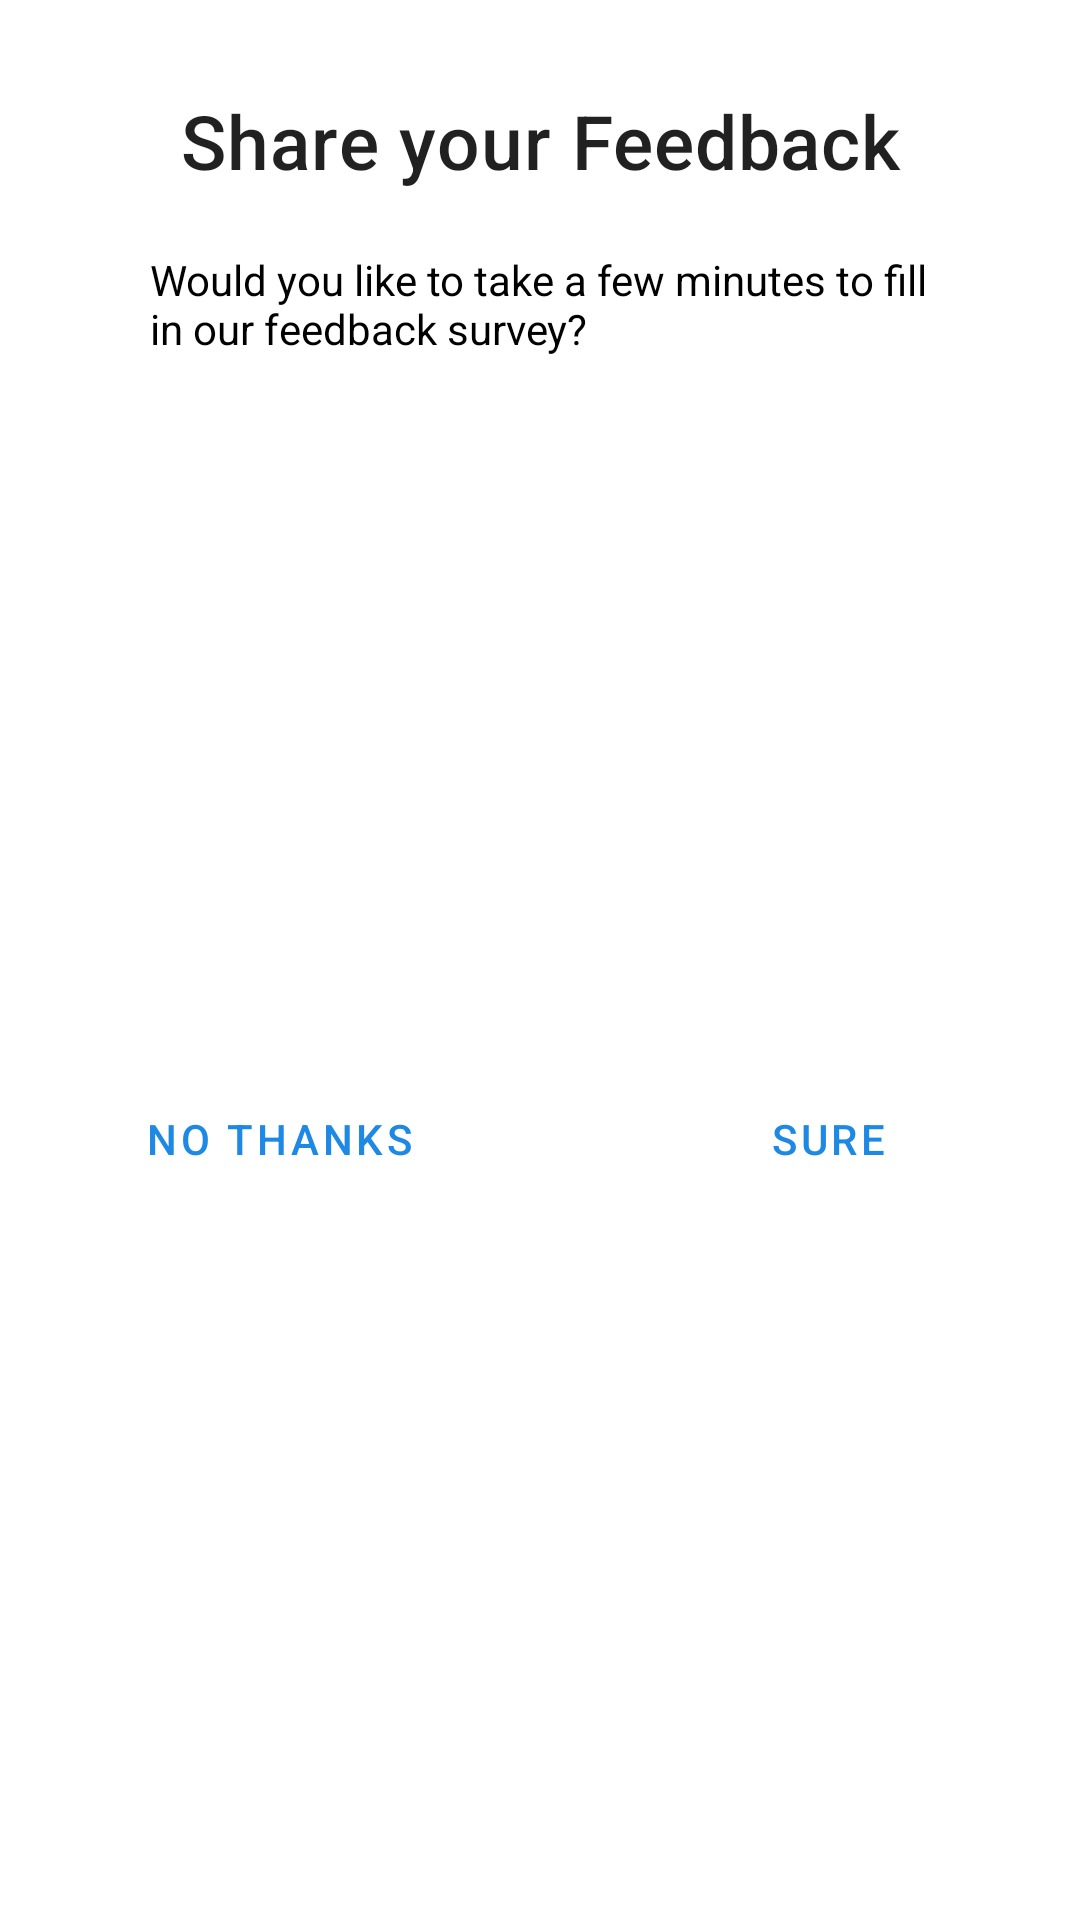

The Android layout XML behind this screen, and the referenced resources:
<!-- AndroidManifest.xml: application theme Theme.MyApp -->
<!-- res/layout/dialog_feedback.xml -->
<?xml version="1.0" encoding="utf-8"?>
<androidx.constraintlayout.widget.ConstraintLayout xmlns:android="http://schemas.android.com/apk/res/android"
    xmlns:app="http://schemas.android.com/apk/res-auto"
    xmlns:tools="http://schemas.android.com/tools"
    android:layout_width="320dp"
    android:layout_height="wrap_content"
    android:layout_gravity="center"
    >

    <ImageView
        android:id="@+id/roundedTrans"
        android:layout_width="0dp"
        android:layout_height="0dp"
        android:scaleType="fitXY"
        app:layout_constraintBottom_toBottomOf="parent"
        app:layout_constraintEnd_toEndOf="parent"
        app:layout_constraintStart_toStartOf="parent"
        app:layout_constraintTop_toTopOf="parent"
        app:srcCompat="@drawable/rounded_rectangle_title" />

    <TextView
        android:id="@+id/grade"
        android:layout_width="0dp"
        android:layout_height="wrap_content"
        android:layout_marginStart="16dp"
        android:layout_marginTop="30dp"
        android:layout_marginEnd="16dp"
        android:gravity="center"
        android:text="Share your Feedback"
        android:textAppearance="@style/TextAppearance.MaterialComponents.Headline6"
        android:textSize="25sp"
        app:layout_constraintEnd_toEndOf="parent"
        app:layout_constraintHorizontal_bias="0.0"
        app:layout_constraintStart_toStartOf="parent"
        app:layout_constraintTop_toTopOf="parent" />

    <Button
        android:id="@+id/submitButton"
        style="@style/Widget.MaterialComponents.Button.TextButton"
        android:layout_width="wrap_content"
        android:layout_height="wrap_content"
        android:layout_marginTop="20dp"
        android:layout_marginEnd="40dp"
        android:layout_marginBottom="20dp"
        android:text="Sure"
        app:layout_constraintBottom_toBottomOf="parent"
        app:layout_constraintEnd_toEndOf="parent"
        app:layout_constraintTop_toBottomOf="@+id/textView6" />


    <Button
        android:id="@+id/cancelButton"
        style="@style/Widget.MaterialComponents.Button.TextButton"
        android:layout_width="wrap_content"
        android:layout_height="wrap_content"
        android:layout_marginStart="40dp"
        android:layout_marginTop="20dp"
        android:layout_marginBottom="20dp"
        android:text="No thanks"
        app:layout_constraintBottom_toBottomOf="parent"
        app:layout_constraintStart_toStartOf="parent"
        app:layout_constraintTop_toBottomOf="@+id/textView6" />

    <TextView
        android:id="@+id/textView6"
        android:layout_width="260dp"
        android:layout_height="wrap_content"
        android:layout_marginStart="20dp"
        android:layout_marginTop="20dp"
        android:layout_marginEnd="20dp"
        android:text="Would you like to take a few minutes to fill in our feedback survey?"
        android:textColor="#000000"
        app:layout_constraintEnd_toEndOf="parent"
        app:layout_constraintStart_toStartOf="@+id/roundedTrans"
        app:layout_constraintTop_toBottomOf="@+id/grade" />


</androidx.constraintlayout.widget.ConstraintLayout>
<!-- resources referenced by this layout -->
<resources>
  <style name="Theme.MyApp" parent="Theme.MaterialComponents.Light.NoActionBar">
          
          <item name="colorPrimary">@color/colorPrimary</item>
          <item name="colorPrimaryDark">@color/colorPrimaryDark</item>
          <item name="colorAccent">@color/colorAccent</item>
      </style>
  <color name="colorPrimary">#1E88E5</color>
  <color name="colorPrimaryDark">#2962FF</color>
  <color name="colorAccent">#e57b1e</color>
</resources>
